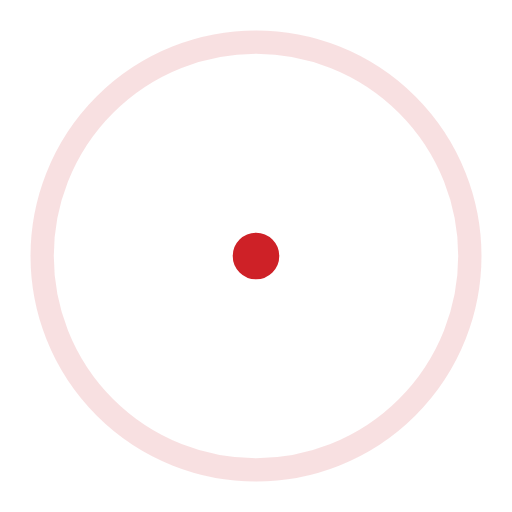
t = 0.00 s
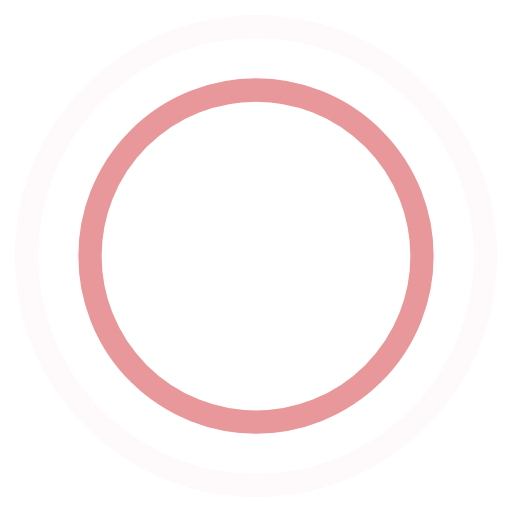
t = 0.45 s
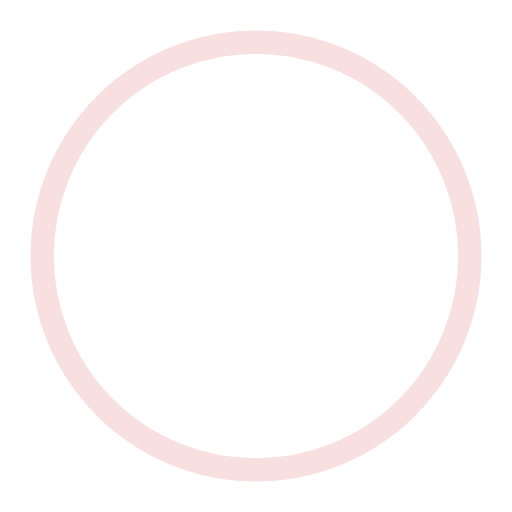
t = 0.90 s
t = 1.35 s: frame unchanged from t = 0.45 s, image omitted

The animated SVG that drew these frames (rendered in a browser with its animation timeline set to each time). Animation: 4 SMIL elements (animate=4); one cycle of 1.80 s, repeats indefinitely.

<!-- By Sam Herbert (@sherb), for everyone. More @ http://goo.gl/7AJzbL -->
<svg width="44" height="44" viewBox="0 0 44 44" xmlns="http://www.w3.org/2000/svg" stroke="#ce2127">
    <g fill="none" fill-rule="evenodd" stroke-width="2">
        <circle cx="22" cy="22" r="1">
            <animate attributeName="r"
                begin="0s" dur="1.8s"
                values="1; 20"
                calcMode="spline"
                keyTimes="0; 1"
                keySplines="0.165, 0.84, 0.44, 1"
                repeatCount="indefinite" />
            <animate attributeName="stroke-opacity"
                begin="0s" dur="1.8s"
                values="1; 0"
                calcMode="spline"
                keyTimes="0; 1"
                keySplines="0.3, 0.61, 0.355, 1"
                repeatCount="indefinite" />
        </circle>
        <circle cx="22" cy="22" r="1">
            <animate attributeName="r"
                begin="-0.9s" dur="1.8s"
                values="1; 20"
                calcMode="spline"
                keyTimes="0; 1"
                keySplines="0.165, 0.84, 0.44, 1"
                repeatCount="indefinite" />
            <animate attributeName="stroke-opacity"
                begin="-0.9s" dur="1.8s"
                values="1; 0"
                calcMode="spline"
                keyTimes="0; 1"
                keySplines="0.3, 0.61, 0.355, 1"
                repeatCount="indefinite" />
        </circle>
    </g>
</svg>
